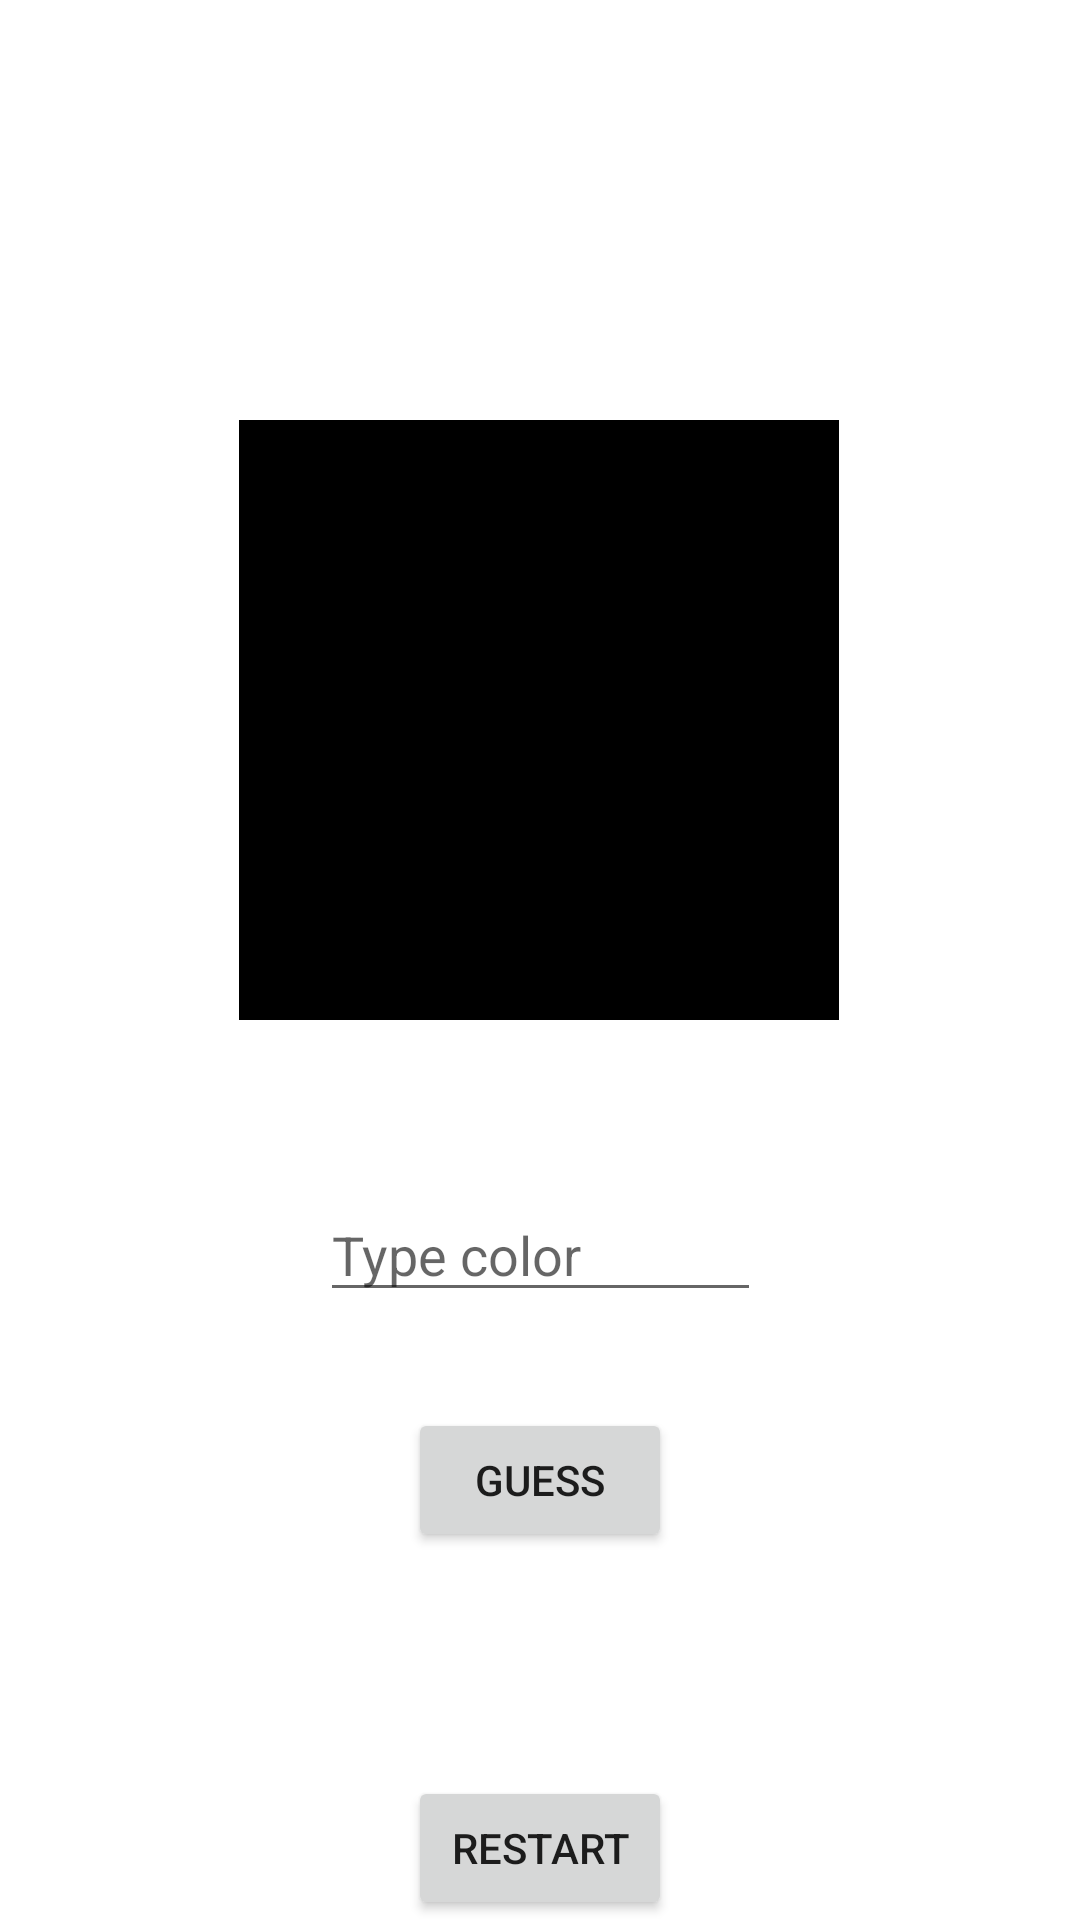

Layout XML and referenced resources for this Android screen:
<!-- AndroidManifest.xml: application theme Theme.JavaFirstTry -->
<!-- res/layout/activity_color_guessing_game.xml -->
<?xml version="1.0" encoding="utf-8"?>
<androidx.constraintlayout.widget.ConstraintLayout xmlns:android="http://schemas.android.com/apk/res/android"
    xmlns:app="http://schemas.android.com/apk/res-auto"
    xmlns:tools="http://schemas.android.com/tools"
    android:layout_width="match_parent"
    android:layout_height="match_parent"
    tools:context=".ColorGuessingGame">

    <View
        android:id="@+id/colorGuessSquare"
        android:layout_width="200dp"
        android:layout_height="200dp"
        android:layout_marginTop="140dp"
        android:background="@color/black"
        app:layout_constraintEnd_toEndOf="parent"
        app:layout_constraintHorizontal_bias="0.497"
        app:layout_constraintStart_toStartOf="parent"
        app:layout_constraintTop_toTopOf="parent" />

    <TextView
        android:id="@+id/timerColor"
        android:layout_width="wrap_content"
        android:layout_height="wrap_content"
        android:textSize="24sp"
        android:textColor="@color/black"
        android:textStyle="bold"
        app:layout_constraintBottom_toTopOf="@+id/colorGuessSquare"
        app:layout_constraintEnd_toEndOf="parent"
        app:layout_constraintStart_toStartOf="parent"
        app:layout_constraintTop_toTopOf="parent" />

    <EditText
        android:id="@+id/colorTypeText"
        android:layout_width="wrap_content"
        android:layout_height="wrap_content"
        android:layout_marginTop="56dp"
        android:ems="7"
        android:hint="Type color"
        android:inputType="textPersonName"
        app:layout_constraintEnd_toEndOf="parent"
        app:layout_constraintStart_toStartOf="parent"
        app:layout_constraintTop_toBottomOf="@+id/colorGuessSquare" />

    <Button
        android:id="@+id/colorGuessBtn"
        android:layout_width="wrap_content"
        android:layout_height="wrap_content"
        android:layout_marginTop="32dp"
        android:text="Guess"
        app:layout_constraintEnd_toEndOf="parent"
        app:layout_constraintStart_toStartOf="parent"
        app:layout_constraintTop_toBottomOf="@+id/colorTypeText" />

    <TextView
        android:id="@+id/colorAnswer"
        android:layout_width="wrap_content"
        android:layout_height="wrap_content"
        android:layout_marginTop="20dp"
        android:textSize="24sp"
        app:layout_constraintEnd_toEndOf="parent"
        app:layout_constraintStart_toStartOf="parent"
        app:layout_constraintTop_toBottomOf="@+id/colorGuessBtn" />

    <Button
        android:id="@+id/restartColorGame"
        android:layout_width="wrap_content"
        android:layout_height="wrap_content"
        android:text="restart"
        app:layout_constraintBottom_toBottomOf="parent"
        app:layout_constraintEnd_toEndOf="parent"
        app:layout_constraintStart_toStartOf="parent" />

    <TextView
        android:layout_width="wrap_content"
        android:layout_height="wrap_content"
        app:layout_constraintEnd_toEndOf="parent"
        app:layout_constraintTop_toTopOf="parent"
        android:textSize="20dp"
        android:id="@+id/attemptsCounter"/>
</androidx.constraintlayout.widget.ConstraintLayout>
<!-- resources referenced by this layout -->
<resources>
  <color name="black">#FF000000</color>
  <style name="Theme.JavaFirstTry" parent="Theme.MaterialComponents.DayNight.DarkActionBar">
          
          <item name="colorPrimary">@color/cardview_dark_background</item>
          <item name="colorPrimaryVariant">@color/black</item>
          <item name="colorOnPrimary">@color/white</item>
          
          <item name="colorSecondary">@color/teal_200</item>
          <item name="colorSecondaryVariant">@color/teal_700</item>
          <item name="colorOnSecondary">@color/black</item>
          
          <item name="android:statusBarColor" tools:targetApi="l">?attr/colorPrimaryVariant</item>
          
      </style>
  <color name="white">#FFFFFFFF</color>
  <color name="teal_200">#FF03DAC5</color>
  <color name="teal_700">#FF018786</color>
</resources>
